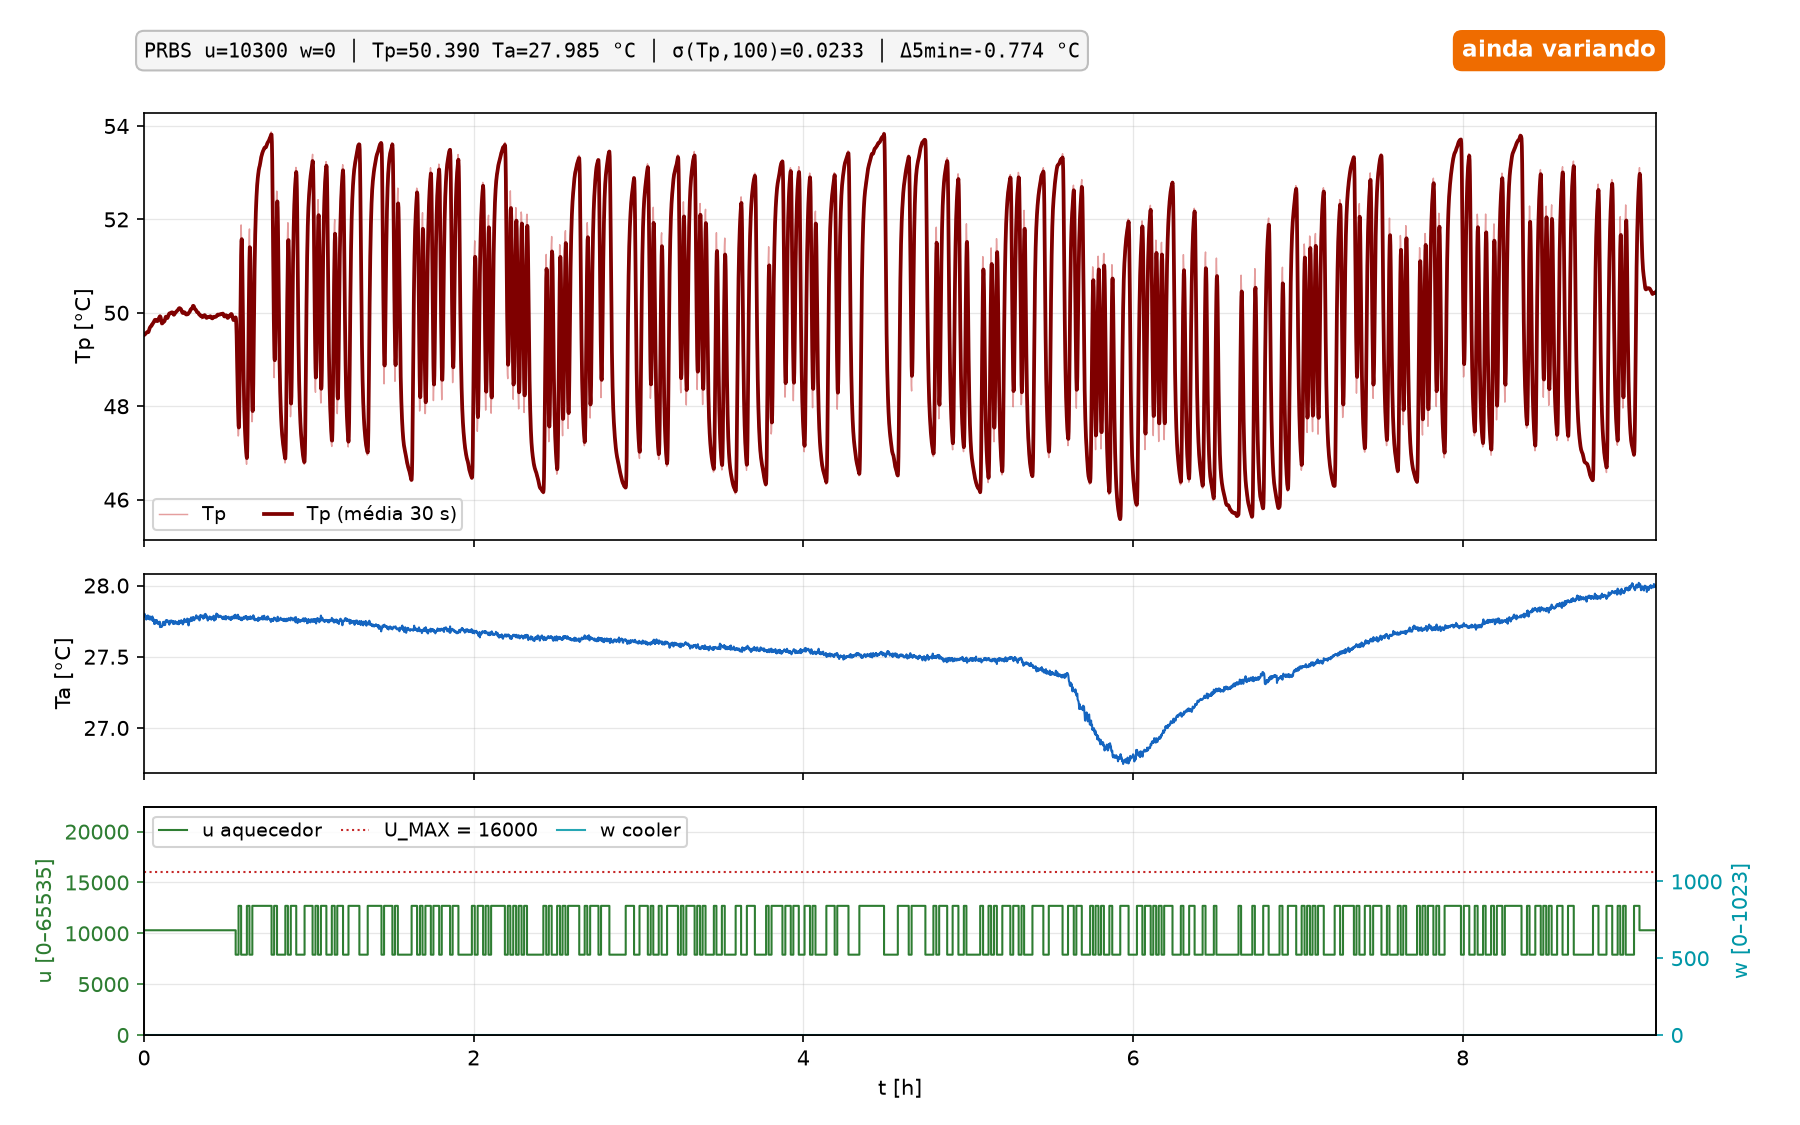

Data behind this chart, as committed beside it:
t_s, k, modo, u, w, tp, ta, ref, aw, pc_time
10034, 3618, OPEN, 10300, 0, 49.52, 27.79, nan, 1, 1792469404
10035, 0, PRBS, 10300, 0, 49.52, 27.78, nan, 1, 1792469405
10036, 1, PRBS, 10300, 0, 49.52, 27.77, nan, 1, 1792469406
10037, 2, PRBS, 10300, 0, 49.55, 27.79, nan, 1, 1792469407
10038, 3, PRBS, 10300, 0, 49.52, 27.78, nan, 1, 1792469408
10039, 4, PRBS, 10300, 0, 49.51, 27.79, nan, 1, 1792469409
10040, 5, PRBS, 10300, 0, 49.53, 27.79, nan, 1, 1792469410
10041, 6, PRBS, 10300, 0, 49.55, 27.79, nan, 1, 1792469411
10042, 7, PRBS, 10300, 0, 49.53, 27.78, nan, 1, 1792469412
10043, 8, PRBS, 10300, 0, 49.54, 27.79, nan, 1, 1792469413
10044, 9, PRBS, 10300, 0, 49.55, 27.8, nan, 1, 1792469414
10045, 10, PRBS, 10300, 0, 49.55, 27.78, nan, 1, 1792469415
10046, 11, PRBS, 10300, 0, 49.55, 27.79, nan, 1, 1792469416
10047, 12, PRBS, 10300, 0, 49.55, 27.8, nan, 1, 1792469417
10048, 13, PRBS, 10300, 0, 49.55, 27.8, nan, 1, 1792469418
10049, 14, PRBS, 10300, 0, 49.52, 27.79, nan, 1, 1792469419
10050, 15, PRBS, 10300, 0, 49.52, 27.8, nan, 1, 1792469420
10051, 16, PRBS, 10300, 0, 49.54, 27.79, nan, 1, 1792469421
10052, 17, PRBS, 10300, 0, 49.56, 27.8, nan, 1, 1792469422
10053, 18, PRBS, 10300, 0, 49.58, 27.77, nan, 1, 1792469423
10054, 19, PRBS, 10300, 0, 49.55, 27.77, nan, 1, 1792469424
10055, 20, PRBS, 10300, 0, 49.55, 27.79, nan, 1, 1792469425
10056, 21, PRBS, 10300, 0, 49.58, 27.77, nan, 1, 1792469426
10057, 22, PRBS, 10300, 0, 49.57, 27.79, nan, 1, 1792469427
10058, 23, PRBS, 10300, 0, 49.53, 27.78, nan, 1, 1792469428
10059, 24, PRBS, 10300, 0, 49.56, 27.79, nan, 1, 1792469429
10060, 25, PRBS, 10300, 0, 49.59, 27.77, nan, 1, 1792469430
10061, 26, PRBS, 10300, 0, 49.55, 27.79, nan, 1, 1792469431
10062, 27, PRBS, 10300, 0, 49.58, 27.78, nan, 1, 1792469432
10063, 28, PRBS, 10300, 0, 49.56, 27.8, nan, 1, 1792469433
10064, 29, PRBS, 10300, 0, 49.55, 27.79, nan, 1, 1792469434
10065, 30, PRBS, 10300, 0, 49.59, 27.79, nan, 1, 1792469435
10066, 31, PRBS, 10300, 0, 49.58, 27.78, nan, 1, 1792469436
10067, 32, PRBS, 10300, 0, 49.6, 27.78, nan, 1, 1792469437
10068, 33, PRBS, 10300, 0, 49.59, 27.78, nan, 1, 1792469438
10069, 34, PRBS, 10300, 0, 49.57, 27.79, nan, 1, 1792469439
10070, 35, PRBS, 10300, 0, 49.57, 27.78, nan, 1, 1792469440
10071, 36, PRBS, 10300, 0, 49.57, 27.77, nan, 1, 1792469441
10072, 37, PRBS, 10300, 0, 49.57, 27.78, nan, 1, 1792469442
10073, 38, PRBS, 10300, 0, 49.57, 27.79, nan, 1, 1792469443
10074, 39, PRBS, 10300, 0, 49.56, 27.78, nan, 1, 1792469444
10075, 40, PRBS, 10300, 0, 49.55, 27.78, nan, 1, 1792469445
10076, 41, PRBS, 10300, 0, 49.57, 27.78, nan, 1, 1792469446
10077, 42, PRBS, 10300, 0, 49.57, 27.78, nan, 1, 1792469447
10078, 43, PRBS, 10300, 0, 49.57, 27.79, nan, 1, 1792469448
10079, 44, PRBS, 10300, 0, 49.56, 27.78, nan, 1, 1792469449
10080, 45, PRBS, 10300, 0, 49.59, 27.77, nan, 1, 1792469450
10081, 46, PRBS, 10300, 0, 49.6, 27.77, nan, 1, 1792469451
10082, 47, PRBS, 10300, 0, 49.58, 27.77, nan, 1, 1792469452
10083, 48, PRBS, 10300, 0, 49.59, 27.76, nan, 1, 1792469453
10084, 49, PRBS, 10300, 0, 49.58, 27.77, nan, 1, 1792469454
10085, 50, PRBS, 10300, 0, 49.6, 27.77, nan, 1, 1792469455
10086, 51, PRBS, 10300, 0, 49.59, 27.78, nan, 1, 1792469456
10087, 52, PRBS, 10300, 0, 49.59, 27.79, nan, 1, 1792469457
10088, 53, PRBS, 10300, 0, 49.56, 27.77, nan, 1, 1792469458
10089, 54, PRBS, 10300, 0, 49.57, 27.78, nan, 1, 1792469459
10090, 55, PRBS, 10300, 0, 49.58, 27.78, nan, 1, 1792469460
10091, 56, PRBS, 10300, 0, 49.58, 27.79, nan, 1, 1792469461
10092, 57, PRBS, 10300, 0, 49.57, 27.77, nan, 1, 1792469462
10093, 58, PRBS, 10300, 0, 49.61, 27.79, nan, 1, 1792469463
... 32,964 more rows
